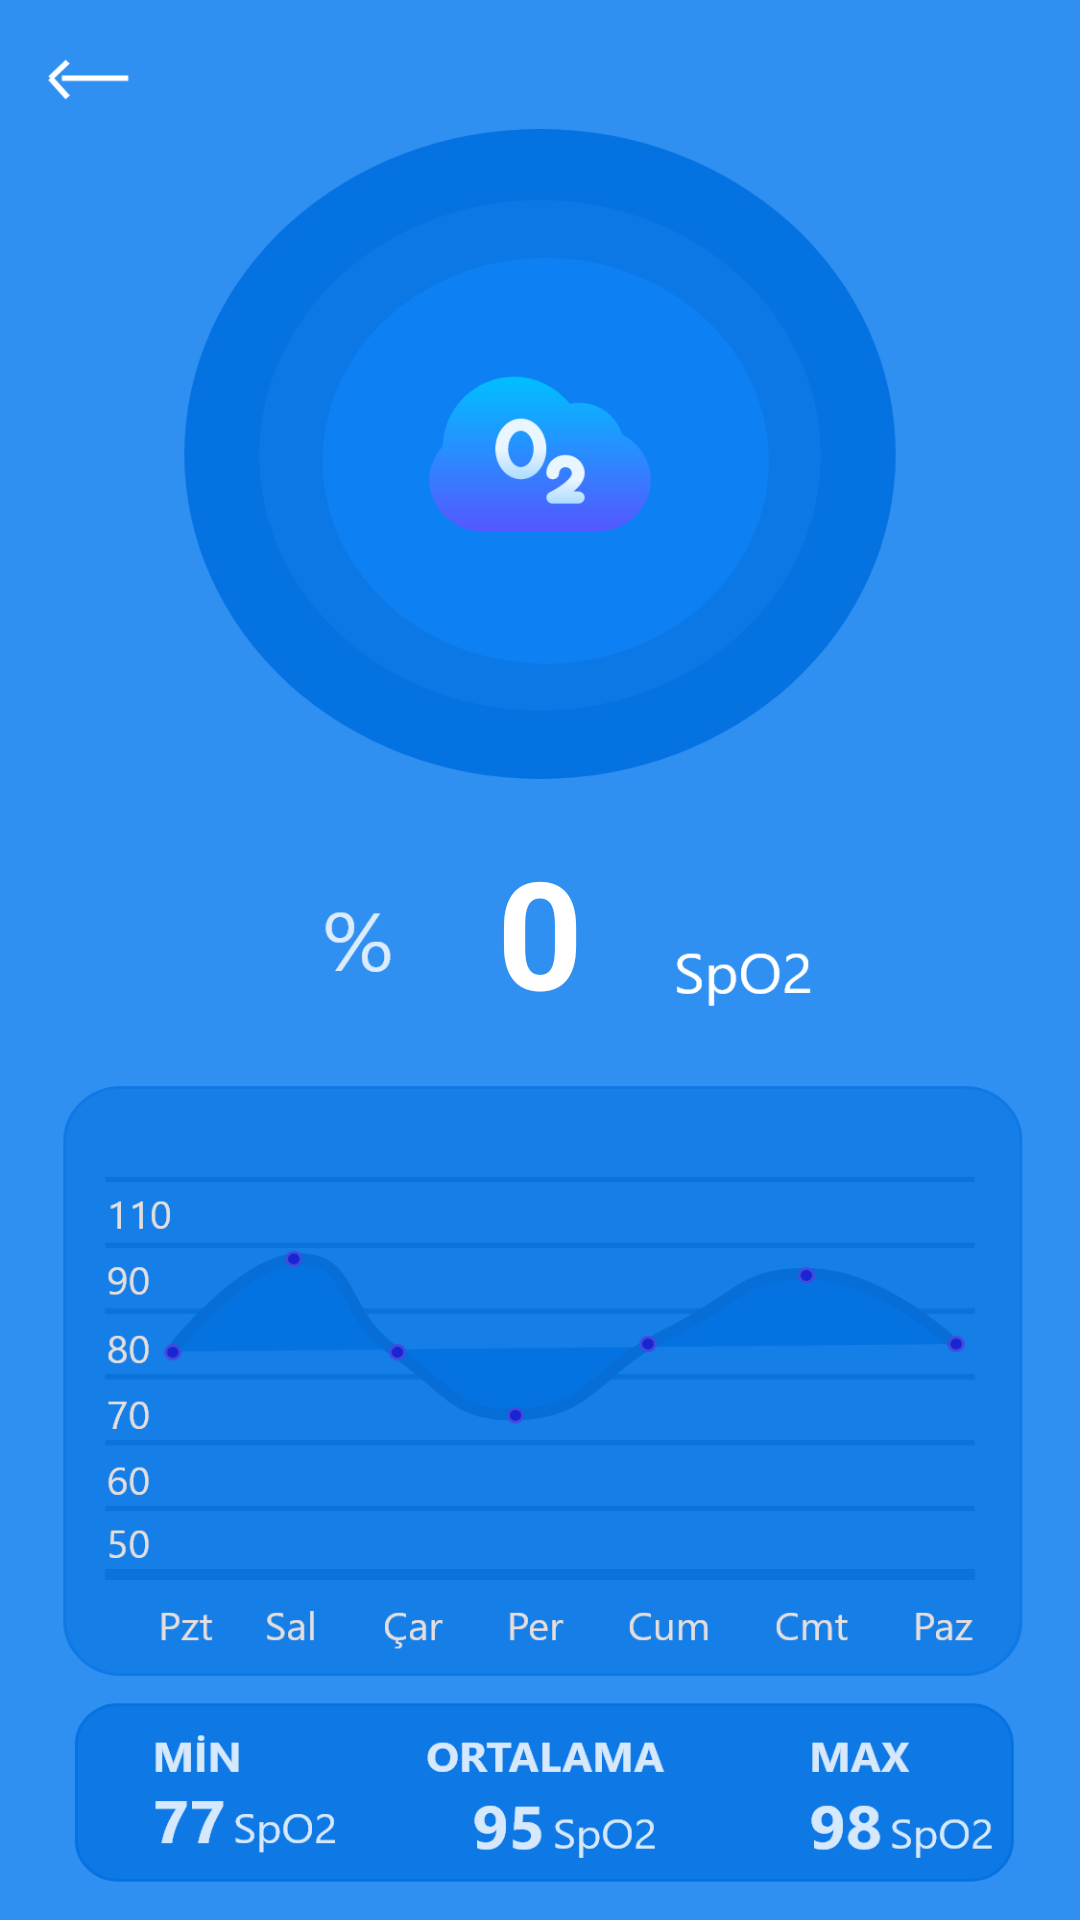

Android layout source for this screen:
<!-- AndroidManifest.xml: application theme Theme.BitirmeProjesi -->
<!-- res/layout/activity_oksijen_sayfasi.xml -->
<?xml version="1.0" encoding="utf-8"?>
<androidx.constraintlayout.widget.ConstraintLayout xmlns:android="http://schemas.android.com/apk/res/android"
    xmlns:app="http://schemas.android.com/apk/res-auto"
    xmlns:tools="http://schemas.android.com/tools"
    android:layout_width="match_parent"
    android:layout_height="match_parent"
    android:background="@drawable/oksijensayfasi"
    tools:context=".OksijenSayfasi">

    <TextView
        android:id="@+id/mTxtOksijen"
        android:layout_width="wrap_content"
        android:layout_height="wrap_content"
        android:text="0"
        android:textColor="#FFFFFF"
        android:textSize="50sp"
        android:textStyle="bold"
        app:layout_constraintBottom_toBottomOf="parent"
        app:layout_constraintEnd_toEndOf="parent"
        app:layout_constraintStart_toStartOf="parent"
        app:layout_constraintTop_toTopOf="parent"
        app:layout_constraintVertical_bias="0.483" />

    <ImageView
        android:id="@+id/geriDonus"
        android:layout_width="49dp"
        android:layout_height="29dp"
        android:layout_marginStart="10dp"
        android:layout_marginTop="16dp"
        app:layout_constraintStart_toStartOf="parent"
        app:layout_constraintTop_toTopOf="parent"
        app:srcCompat="?android:attr/activatedBackgroundIndicator" />

</androidx.constraintlayout.widget.ConstraintLayout>
<!-- resources referenced by this layout -->
<resources>
  <!-- drawable oksijensayfasi: png bitmap (drawable-hdpi, 57505 bytes) -->
  <style name="Theme.BitirmeProjesi" parent="Theme.MaterialComponents.DayNight.DarkActionBar">
          
          <item name="colorPrimary">@color/purple_500</item>
          <item name="colorPrimaryVariant">@color/purple_700</item>
          <item name="colorOnPrimary">@color/white</item>
          
          <item name="colorSecondary">@color/teal_200</item>
          <item name="colorSecondaryVariant">@color/teal_700</item>
          <item name="colorOnSecondary">@color/black</item>
          
          <item name="android:statusBarColor" tools:targetApi="l">?attr/colorPrimaryVariant</item>
          
          <item name="windowActionBar">false</item>
          <item name="windowNoTitle">true</item>
      </style>
  <!-- not gathered from this repository: default colours our renderer supplied (Android Studio template values) -->
  <color name="purple_500">#FF6200EE</color>
  <color name="purple_700">#FF3700B3</color>
  <color name="teal_200">#FF03DAC5</color>
  <color name="teal_700">#FF018786</color>
  <color name="black">#FF000000</color>
  <color name="white">#FFFFFFFF</color>
</resources>
